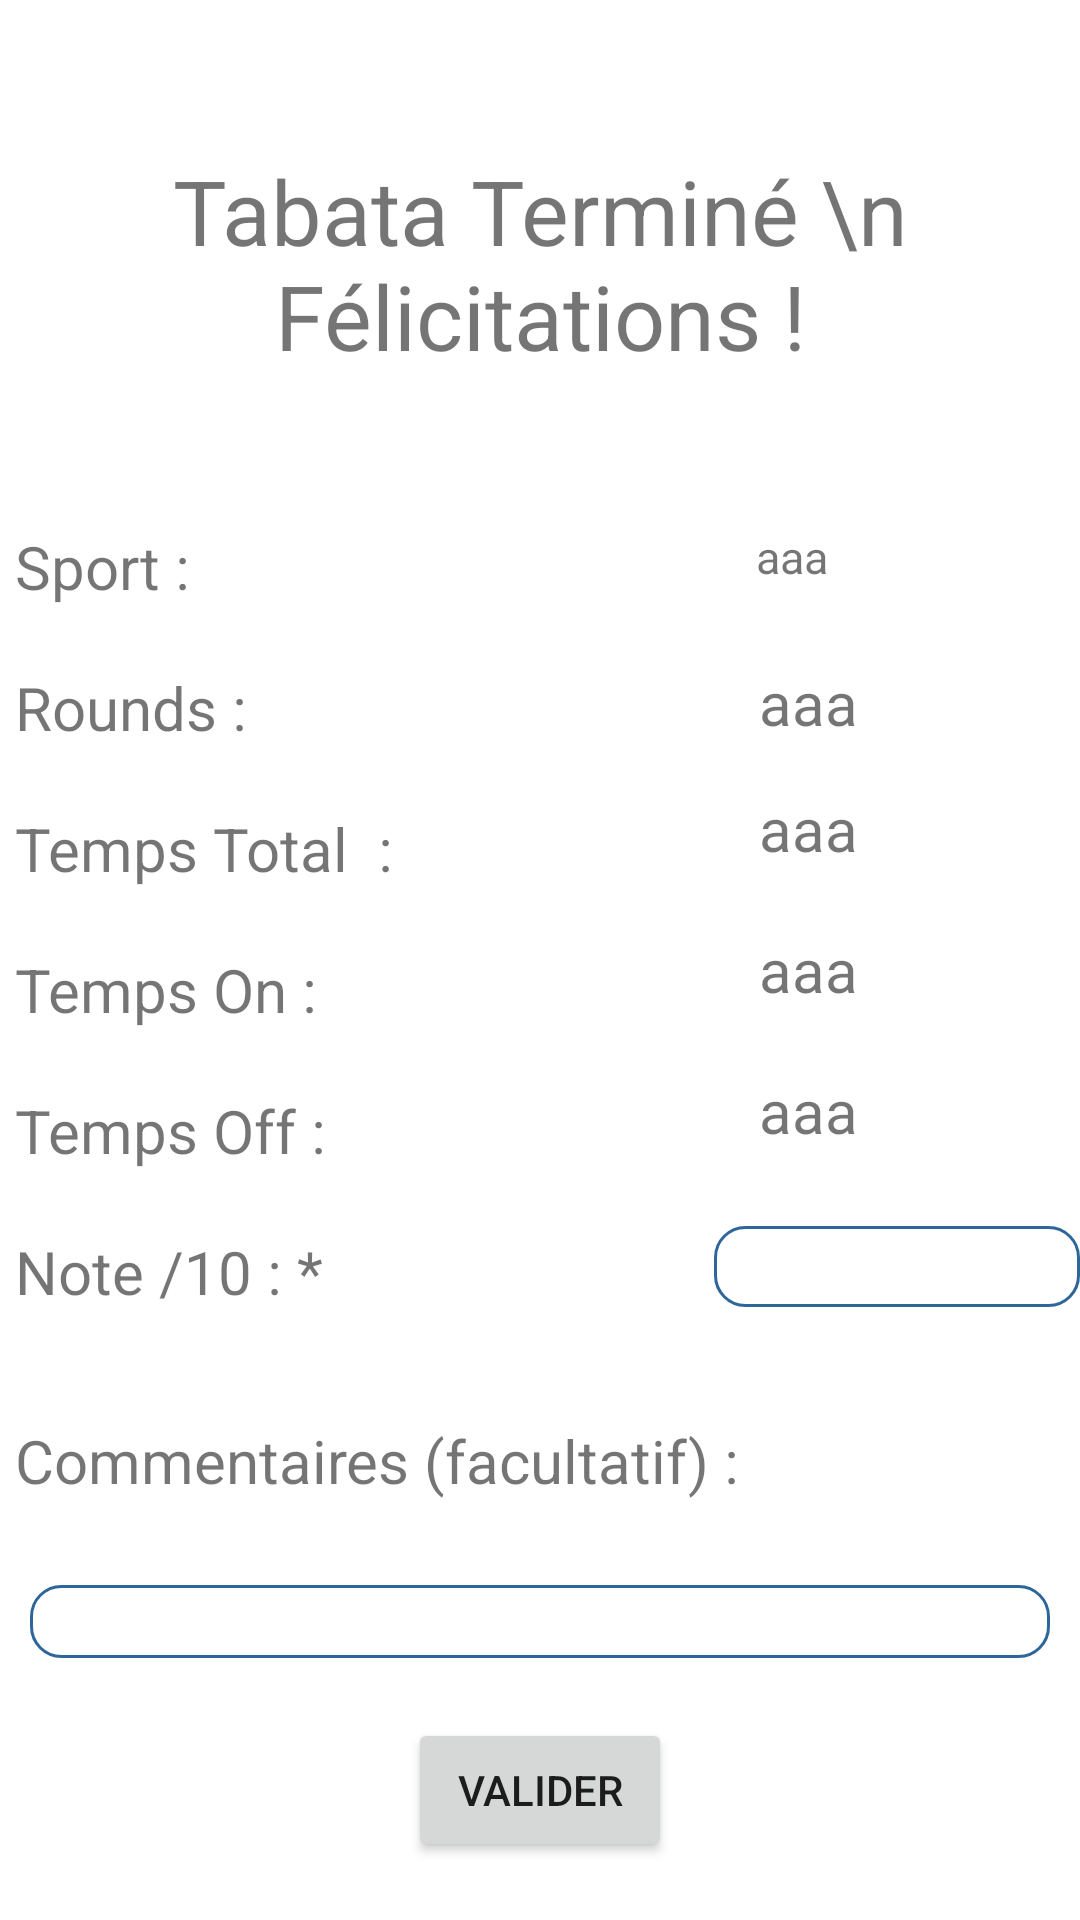

Layout XML and referenced resources for this Android screen:
<!-- AndroidManifest.xml: application theme Theme.PT -->
<!-- res/layout/activity_fin_tabata.xml -->
<?xml version="1.0" encoding="utf-8"?>
<androidx.core.widget.NestedScrollView xmlns:android="http://schemas.android.com/apk/res/android"
    xmlns:tools="http://schemas.android.com/tools"
    android:layout_width="match_parent"
    android:layout_height="match_parent"
    tools:context=".sport_activity.FinTabata">

    <ScrollView
        android:layout_width="match_parent"
        android:layout_height="match_parent">
        <RelativeLayout
            android:layout_width="match_parent"
            android:layout_height="match_parent"
            android:orientation="vertical">

            <TextView
                android:id="@+id/text_fin"
                android:layout_width="396dp"
                android:layout_height="wrap_content"
                android:layout_marginStart="50dp"
                android:layout_marginTop="50dp"
                android:layout_marginEnd="50dp"
                android:layout_marginBottom="50dp"
                android:layout_weight="1"
                android:text="Tabata Terminé \n Félicitations !"
                android:textAlignment="center"
                android:textSize="30dp" />

            <TextView
                android:id="@+id/textView12"
                android:layout_width="222dp"
                android:layout_height="wrap_content"
                android:layout_below="@id/text_fin"
                android:text=" Sport :"
                android:textSize="20dp" />

            <TextView
                android:id="@+id/sport_tabata"
                android:layout_width="151dp"
                android:layout_height="wrap_content"
                android:layout_below="@id/text_fin"
                android:layout_marginLeft="30dp"
                android:layout_toRightOf="@+id/textView12"
                android:text="aaa"
                android:textSize="15dp" />

            <TextView
                android:id="@+id/textView13"
                android:layout_width="223dp"
                android:layout_height="wrap_content"
                android:layout_below="@id/textView12"
                android:layout_marginTop="20dp"
                android:text=" Rounds :                         "
                android:textSize="20dp" />

            <TextView
                android:id="@+id/rounds"
                android:layout_width="wrap_content"
                android:layout_height="wrap_content"
                android:layout_below="@id/sport_tabata"
                android:layout_marginLeft="30dp"
                android:layout_marginTop="25dp"
                android:layout_toRightOf="@id/textView13"
                android:text="aaa"
                android:textSize="20dp" />

            <TextView
                android:id="@+id/textView14"
                android:layout_width="223dp"
                android:layout_height="wrap_content"
                android:layout_below="@id/textView13"
                android:layout_marginTop="20dp"
                android:text=" Temps Total  :                         "
                android:textSize="20dp" />

            <TextView
                android:id="@+id/temps_fin_tabata"
                android:layout_width="wrap_content"
                android:layout_height="wrap_content"
                android:layout_below="@id/rounds"
                android:layout_marginLeft="30dp"
                android:layout_marginTop="15dp"
                android:layout_toRightOf="@id/textView13"
                android:text="aaa"
                android:textSize="20dp" />

            <TextView
                android:id="@+id/textView16"
                android:layout_width="223dp"
                android:layout_height="wrap_content"
                android:layout_below="@id/textView14"
                android:layout_marginTop="20dp"
                android:text=" Temps On :                         "
                android:textSize="20dp" />

            <TextView
                android:id="@+id/temps_on_fin"
                android:layout_width="wrap_content"
                android:layout_height="wrap_content"
                android:layout_below="@id/temps_fin_tabata"
                android:layout_marginLeft="30dp"
                android:layout_marginTop="20dp"
                android:layout_toRightOf="@id/textView13"
                android:text="aaa"
                android:textSize="20dp" />

            <TextView
                android:id="@+id/textView17"
                android:layout_width="223dp"
                android:layout_height="wrap_content"
                android:layout_below="@id/textView16"
                android:layout_marginTop="20dp"
                android:text=" Temps Off :                         "
                android:textSize="20dp" />

            <TextView
                android:id="@+id/temps_off_fin"
                android:layout_width="wrap_content"
                android:layout_height="wrap_content"
                android:layout_below="@id/temps_on_fin"
                android:layout_marginLeft="30dp"
                android:layout_marginTop="20dp"
                android:layout_toRightOf="@id/textView13"
                android:text="aaa"
                android:textSize="20dp" />

            <TextView
                android:id="@+id/textView19"
                android:layout_width="216dp"
                android:layout_height="48dp"
                android:layout_below="@id/textView17"
                android:layout_marginTop="20dp"
                android:text=" Note /10 : *"
                android:textSize="20dp" />

            <EditText
                android:id="@+id/note_txt_tabata"
                android:layout_width="138dp"
                android:layout_height="wrap_content"
                android:layout_below="@id/temps_off_fin"
                android:layout_marginLeft="15dp"
                android:layout_marginTop="25dp"
                android:layout_toRightOf="@id/textView13"
                android:background="@drawable/rond_edittext"
                android:inputType="number"
                android:textSize="20dp" />

            <TextView
                android:id="@+id/textView20"
                android:layout_width="338dp"
                android:layout_height="55dp"
                android:layout_below="@id/textView19"
                android:layout_marginTop="15dp"
                android:text=" Commentaires (facultatif) : "
                android:textSize="20dp" />

            <EditText
                android:id="@+id/commentaire"
                android:layout_width="match_parent"
                android:layout_height="wrap_content"
                android:layout_below="@+id/textView20"
                android:layout_marginLeft="10dp"
                android:layout_marginRight="10dp"
                android:background="@drawable/rond_edittext"/>

            <Button
                android:id="@+id/valider_activite_tabata"
                android:layout_width="wrap_content"
                android:layout_height="wrap_content"
                android:layout_below="@+id/commentaire"
                android:layout_marginTop="20dp"
                android:layout_marginBottom="20dp"
                android:layout_centerHorizontal="true"
                android:text="Valider" />
        </RelativeLayout>
    </ScrollView>
</androidx.core.widget.NestedScrollView>
<!-- resources referenced by this layout -->
<resources>
  <!-- drawable rond_edittext (drawable) -->
  <?xml version="1.0" encoding="utf-8"?>
  
  <shape xmlns:android="http://schemas.android.com/apk/res/android"
      android:padding="10dp"
      android:shape="rectangle" >
  
      <solid android:color="#FFFFFF" />
  
      <stroke
          android:width="1dp"
          android:color="#2f6699" />
  
      <corners
          android:bottomLeftRadius="10dp"
          android:bottomRightRadius="10dp"
          android:topLeftRadius="10dp"
          android:topRightRadius="10dp" />
  
  </shape>
  <style name="Theme.PT" parent="Theme.MaterialComponents.DayNight.DarkActionBar">
          
          <item name="colorPrimary">@color/cornflowerblue</item>
          <item name="colorPrimaryVariant">@color/lightskyblue</item>
          <item name="colorOnPrimary">@color/white</item>
          
          <item name="colorSecondary">@color/cornflowerblue</item>
          <item name="colorSecondaryVariant">@color/cornflowerblue</item>
          <item name="colorOnSecondary">@color/black</item>
          
          <item name="android:statusBarColor" tools:targetApi="l">?attr/colorPrimaryVariant</item>
          
          <item name="windowNoTitle">true</item>
      </style>
  <color name="cornflowerblue">#6495ED</color>
  <color name="lightskyblue">#87CEFA</color>
  <color name="white">#FFFFFF</color>
  <color name="black">#000000</color>
</resources>
